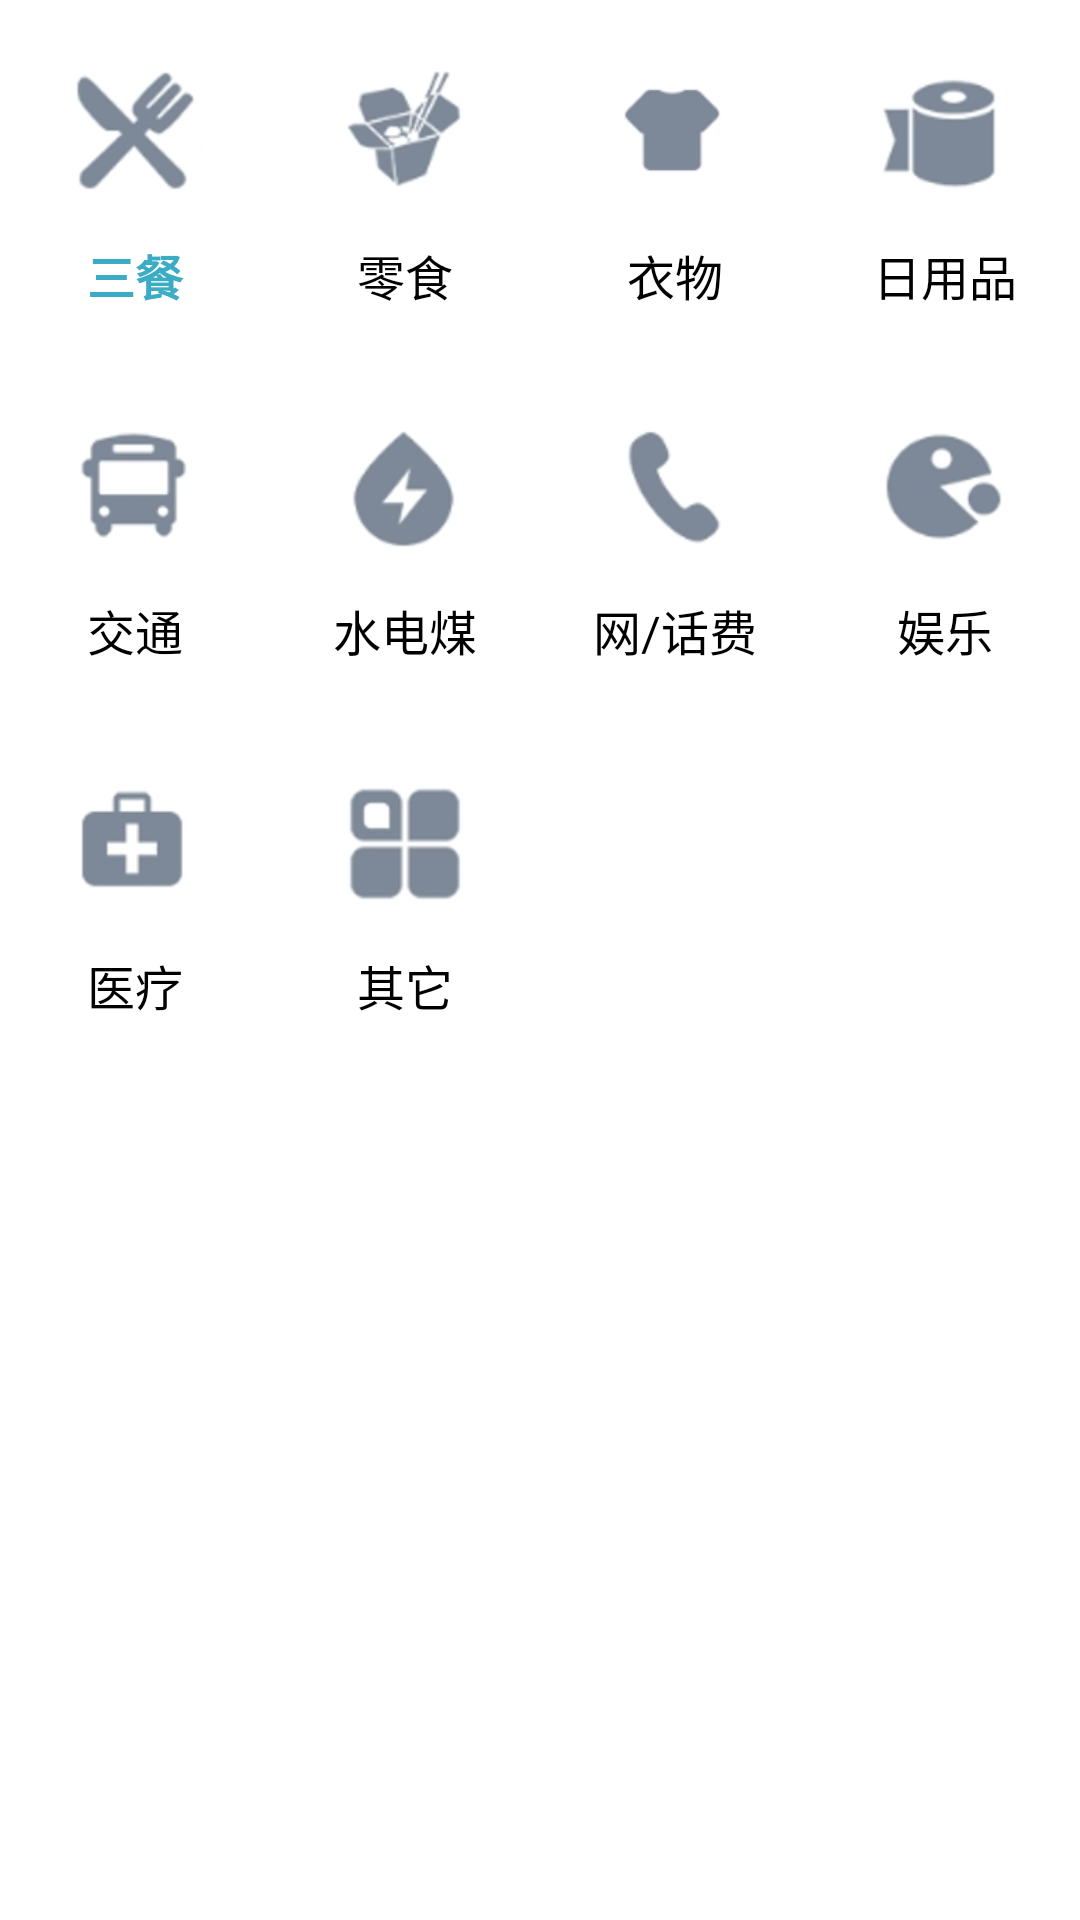

Produce the Android XML layout that renders to this screen, including the resource entries it uses.
<!-- AndroidManifest.xml: application theme Theme.Bookkeeping -->
<!-- res/layout/fragment_out.xml -->
<?xml version="1.0" encoding="utf-8"?>
<TableLayout xmlns:android="http://schemas.android.com/apk/res/android"
    android:orientation="vertical"
    android:layout_width="match_parent"
    android:layout_height="wrap_content">

    <TableRow>

        <LinearLayout
            android:id="@+id/meal"
            android:layout_marginVertical="15dp"
            android:orientation="vertical"
            android:layout_weight="1"
            android:gravity="center"
            android:layout_width="wrap_content"
            android:layout_height="wrap_content">

            <ImageView
                android:layout_width="60dp"
                android:layout_height="60dp"
                android:src="@drawable/meal"/>

            <TextView
                android:layout_marginTop="5dp"
                android:layout_width="60dp"
                android:layout_height="wrap_content"
                android:gravity="center"
                android:text="三餐"
                android:textStyle="bold"
                android:textSize="16sp"
                android:textColor="@color/chosen"/>

        </LinearLayout>

        <LinearLayout
            android:id="@+id/snack"
            android:layout_marginVertical="15dp"
            android:orientation="vertical"
            android:layout_weight="1"
            android:gravity="center"
            android:layout_width="wrap_content"
            android:layout_height="wrap_content">

            <ImageView
                android:layout_width="60dp"
                android:layout_height="60dp"
                android:src="@drawable/snack"/>

            <TextView
                android:layout_marginTop="5dp"
                android:layout_width="60dp"
                android:layout_height="wrap_content"
                android:gravity="center"
                android:text="零食"
                android:textSize="16sp"
                android:textColor="@color/black"/>

        </LinearLayout>

        <LinearLayout
            android:id="@+id/clothing"
            android:layout_marginVertical="15dp"
            android:orientation="vertical"
            android:layout_weight="1"
            android:gravity="center"
            android:layout_width="wrap_content"
            android:layout_height="wrap_content">

            <ImageView
                android:layout_width="60dp"
                android:layout_height="60dp"
                android:src="@drawable/clothing"/>

            <TextView
                android:layout_marginTop="5dp"
                android:layout_width="60dp"
                android:layout_height="wrap_content"
                android:gravity="center"
                android:text="衣物"
                android:textSize="16sp"
                android:textColor="@color/black"/>

        </LinearLayout>

        <LinearLayout
            android:id="@+id/daily_necessaries"
            android:layout_marginVertical="15dp"
            android:orientation="vertical"
            android:layout_weight="1"
            android:gravity="center"
            android:layout_width="wrap_content"
            android:layout_height="wrap_content">

            <ImageView
                android:layout_width="60dp"
                android:layout_height="60dp"
                android:src="@drawable/daily_necessaries"/>

            <TextView
                android:layout_marginTop="5dp"
                android:layout_width="60dp"
                android:layout_height="wrap_content"
                android:gravity="center"
                android:text="日用品"
                android:textSize="16sp"
                android:textColor="@color/black"/>

        </LinearLayout>

    </TableRow>

    <TableRow>

        <LinearLayout
            android:id="@+id/transportation"
            android:layout_marginVertical="15dp"
            android:orientation="vertical"
            android:layout_weight="1"
            android:gravity="center"
            android:layout_width="wrap_content"
            android:layout_height="wrap_content">

            <ImageView
                android:layout_width="60dp"
                android:layout_height="60dp"
                android:src="@drawable/transportation"/>

            <TextView
                android:layout_marginTop="5dp"
                android:layout_width="60dp"
                android:layout_height="wrap_content"
                android:gravity="center"
                android:text="交通"
                android:textSize="16sp"
                android:textColor="@color/black"/>

        </LinearLayout>

        <LinearLayout
            android:id="@+id/waters"
            android:layout_marginVertical="15dp"
            android:orientation="vertical"
            android:layout_weight="1"
            android:gravity="center"
            android:layout_width="wrap_content"
            android:layout_height="wrap_content">

            <ImageView
                android:layout_width="60dp"
                android:layout_height="60dp"
                android:src="@drawable/waters"/>

            <TextView
                android:layout_marginTop="5dp"
                android:layout_width="60dp"
                android:layout_height="wrap_content"
                android:gravity="center"
                android:text="水电煤"
                android:textSize="16sp"
                android:textColor="@color/black"/>

        </LinearLayout>

        <LinearLayout
            android:id="@+id/internet"
            android:layout_marginVertical="15dp"
            android:orientation="vertical"
            android:layout_weight="1"
            android:gravity="center"
            android:layout_width="wrap_content"
            android:layout_height="wrap_content">

            <ImageView
                android:layout_width="60dp"
                android:layout_height="60dp"
                android:src="@drawable/internet"/>

            <TextView
                android:layout_marginTop="5dp"
                android:layout_width="60dp"
                android:layout_height="wrap_content"
                android:gravity="center"
                android:text="网/话费"
                android:textSize="16sp"
                android:textColor="@color/black"/>

        </LinearLayout>

        <LinearLayout
            android:id="@+id/entertainment"
            android:layout_marginVertical="15dp"
            android:orientation="vertical"
            android:layout_weight="1"
            android:gravity="center"
            android:layout_width="wrap_content"
            android:layout_height="wrap_content">

            <ImageView
                android:layout_width="60dp"
                android:layout_height="60dp"
                android:src="@drawable/entertainment"/>

            <TextView
                android:layout_marginTop="5dp"
                android:layout_width="60dp"
                android:layout_height="wrap_content"
                android:gravity="center"
                android:text="娱乐"
                android:textSize="16sp"
                android:textColor="@color/black"/>

        </LinearLayout>

    </TableRow>

    <TableRow>

        <LinearLayout
            android:id="@+id/medical_treatment"
            android:layout_marginVertical="15dp"
            android:orientation="vertical"
            android:layout_weight="1"
            android:gravity="center"
            android:layout_width="wrap_content"
            android:layout_height="wrap_content">

            <ImageView
                android:layout_width="60dp"
                android:layout_height="60dp"
                android:src="@drawable/medical_treatment"/>

            <TextView
                android:layout_marginTop="5dp"
                android:layout_width="60dp"
                android:layout_height="wrap_content"
                android:gravity="center"
                android:text="医疗"
                android:textSize="16sp"
                android:textColor="@color/black"/>

        </LinearLayout>

        <LinearLayout
            android:id="@+id/other_out"
            android:layout_marginVertical="15dp"
            android:orientation="vertical"
            android:layout_weight="1"
            android:gravity="center"
            android:layout_width="wrap_content"
            android:layout_height="wrap_content">

            <ImageView
                android:layout_width="60dp"
                android:layout_height="60dp"
                android:src="@drawable/other"/>

            <TextView
                android:layout_marginTop="5dp"
                android:layout_width="60dp"
                android:layout_height="wrap_content"
                android:gravity="center"
                android:text="其它"
                android:textSize="16sp"
                android:textColor="@color/black"/>

        </LinearLayout>

        <LinearLayout
            android:layout_weight="1"
            android:layout_width="wrap_content"
            android:layout_height="wrap_content"/>

        <LinearLayout
            android:layout_weight="1"
            android:layout_width="wrap_content"
            android:layout_height="wrap_content"/>

    </TableRow>

</TableLayout>
<!-- resources referenced by this layout -->
<resources>
  <color name="black">#FF000000</color>
  <color name="chosen">#3BACC3</color>
  <!-- drawable clothing: png bitmap (drawable, 3576 bytes) -->
  <!-- drawable daily_necessaries: png bitmap (drawable, 7381 bytes) -->
  <!-- drawable entertainment: png bitmap (drawable, 7633 bytes) -->
  <!-- drawable internet: png bitmap (drawable, 5281 bytes) -->
  <!-- drawable meal: png bitmap (drawable, 9250 bytes) -->
  <!-- drawable medical_treatment: png bitmap (drawable, 5514 bytes) -->
  <!-- drawable other: png bitmap (drawable, 6936 bytes) -->
  <!-- drawable snack: png bitmap (drawable, 9696 bytes) -->
  <!-- drawable transportation: png bitmap (drawable, 7004 bytes) -->
  <!-- drawable waters: png bitmap (drawable, 6952 bytes) -->
  <style name="Theme.Bookkeeping" parent="Theme.MaterialComponents.DayNight.NoActionBar">
          
          <item name="colorPrimary">@color/black</item>
          <item name="colorPrimaryVariant">@color/purple_700</item>
          <item name="colorOnPrimary">@color/white</item>
          
          <item name="colorSecondary">@color/teal_200</item>
          <item name="colorSecondaryVariant">@color/teal_700</item>
          <item name="colorOnSecondary">@color/black</item>
          
          <item name="android:statusBarColor">?attr/colorPrimaryVariant</item>
          
      </style>
  <color name="purple_700">#FF3700B3</color>
  <color name="white">#FFFFFFFF</color>
  <color name="teal_200">#FF03DAC5</color>
  <color name="teal_700">#FF018786</color>
</resources>
